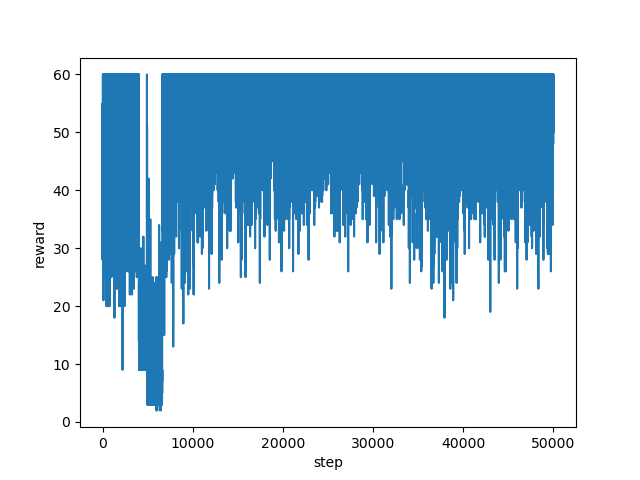

The file beside this chart, header and first rows:
step, reward
0, 50.0
1, 52.0
2, 50.0
3, 55.0
4, 39.0
5, 41.0
6, 46.0
7, 42.0
8, 50.0
9, 41.0
10, 37.0
11, 31.0
12, 28.0
13, 36.0
14, 29.0
15, 29.0
16, 36.0
17, 35.0
18, 40.0
19, 38.0
20, 41.0
21, 45.0
22, 48.0
23, 28.0
24, 34.0
25, 31.0
26, 47.0
27, 48.0
28, 53.0
29, 55.0
30, 54.0
31, 50.0
32, 37.0
33, 44.0
34, 47.0
35, 50.0
36, 52.0
37, 55.0
38, 60.0
39, 60.0
40, 60.0
41, 55.0
42, 60.0
43, 60.0
44, 55.0
45, 54.0
46, 35.0
47, 45.0
48, 60.0
49, 60.0
50, 60.0
51, 60.0
52, 55.0
53, 59.0
54, 60.0
55, 60.0
56, 45.0
57, 52.0
58, 35.0
59, 44.0
... 49,940 more rows
